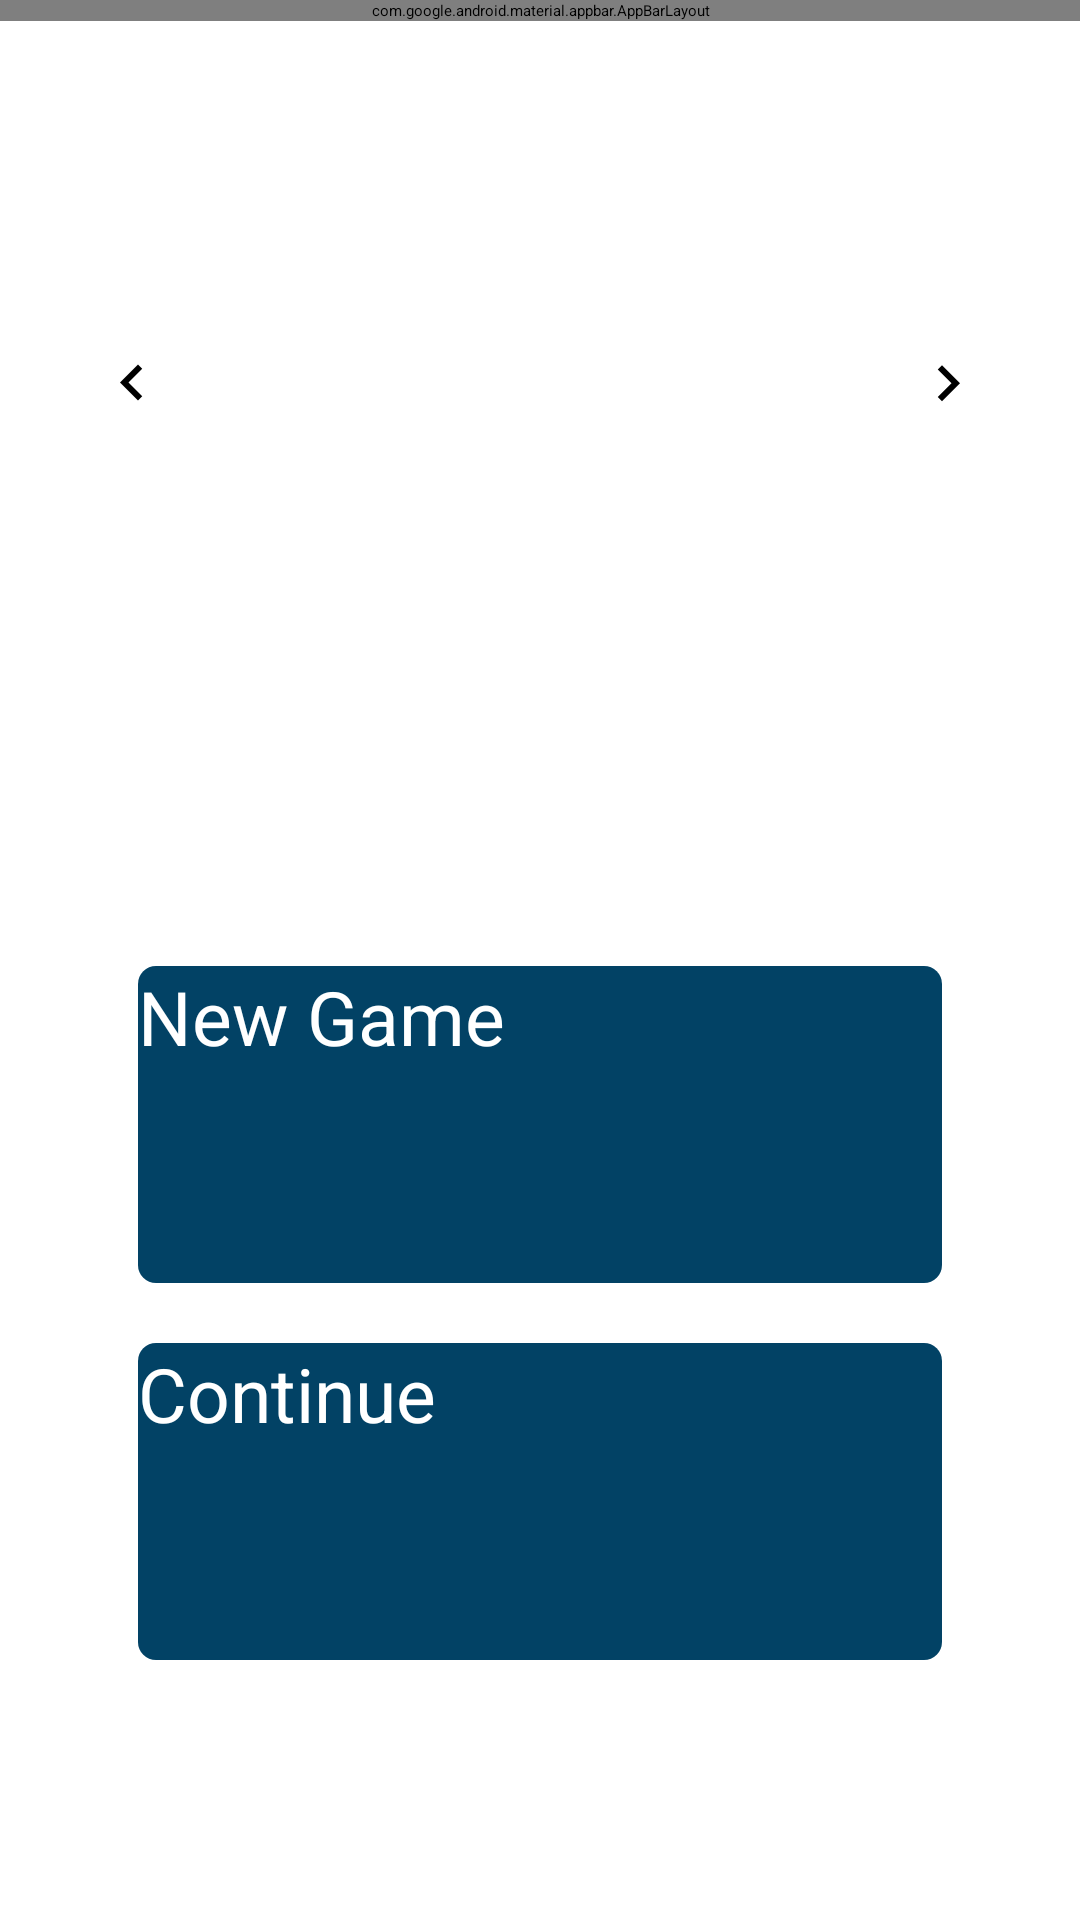

Android layout source for this screen:
<!-- AndroidManifest.xml: application theme PrivacyFriendlyCoreTheme -->
<!-- res/layout/activity_main_menu.xml -->
<?xml version="1.0" encoding="utf-8"?>
<android.support.v4.widget.DrawerLayout android:id="@+id/drawer_layout_main"
    android:layout_height="match_parent"
    android:layout_width="match_parent"
    android:fitsSystemWindows="true"
    tools:openDrawer="start"
    xmlns:android="http://schemas.android.com/apk/res/android"
    xmlns:tools="http://schemas.android.com/tools"
    xmlns:app="http://schemas.android.com/apk/res-auto">

    <android.support.design.widget.CoordinatorLayout
        xmlns:app="http://schemas.android.com/apk/res-auto"
        android:fitsSystemWindows="true"
        tools:context="tu_darmstadt.sudoku.ui.MainActivity"
        android:layout_height="match_parent"
        android:layout_width="match_parent">

        <android.support.design.widget.AppBarLayout
            android:id="@+id/appbar"
            android:layout_width="match_parent"
            android:layout_height="wrap_content"
            android:theme="@style/AppTheme.AppBarOverlay">

            <android.support.v7.widget.Toolbar
                android:id="@+id/toolbar"
                android:layout_width="match_parent"
                android:layout_height="?attr/actionBarSize"
                android:background="?attr/colorPrimary"
                app:popupTheme="@style/AppTheme.PopupOverlay">

            </android.support.v7.widget.Toolbar>


        </android.support.design.widget.AppBarLayout>

        <LinearLayout
            android:layout_height="match_parent"
            android:layout_width="match_parent"
            android:orientation="vertical"
            android:weightSum="10"
            android:id="@+id/main_content"
            style="?android:buttonBarStyle"
            app:layout_behavior="@string/appbar_scrolling_view_behavior">

            <RelativeLayout
                android:layout_width="fill_parent"
                android:layout_height="0dp"
                android:layoutDirection="ltr"
                android:layout_weight="4">

                <android.support.v4.view.ViewPager
                    android:id="@+id/scroller"

                    android:layout_width="match_parent"
                    android:layout_height="match_parent"
                    app:layout_behavior="@string/appbar_scrolling_view_behavior" />

                <ImageView
                    android:id="@+id/arrow_left"
                    android:layout_width="wrap_content"
                    android:layout_height="wrap_content"
                    android:src="@drawable/ic_keyboard_arrow_left_black_24dp"
                    android:layout_alignParentLeft="true"
                    android:layout_alignParentStart="true"
                    android:padding="@dimen/activity_horizontal_margin"
                    android:layout_marginStart="@dimen/activity_horizontal_margin"
                    android:layout_marginLeft="@dimen/activity_horizontal_margin"
                    android:layout_centerVertical="true"
                    android:onClick="onClick"/>
                <ImageView
                    android:id="@+id/arrow_right"
                    android:layout_width="wrap_content"
                    android:layout_height="wrap_content"
                    android:src="@drawable/ic_keyboard_arrow_right_black_24dp"
                    android:layout_alignParentRight="true"
                    android:layout_alignParentEnd="true"
                    android:padding="@dimen/activity_horizontal_margin"
                    android:layout_marginEnd="@dimen/activity_horizontal_margin"
                    android:layout_marginRight="@dimen/activity_horizontal_margin"
                    android:layout_centerVertical="true"
                    android:onClick="onClick"/>
            </RelativeLayout>
            <LinearLayout xmlns:android="http://schemas.android.com/apk/res/android"
                xmlns:tools="http://schemas.android.com/tools"
                android:layout_width="match_parent"
                android:layout_height="0px"
                android:layout_weight="6"
                android:paddingLeft="@dimen/activity_horizontal_margin"
                android:paddingRight="@dimen/activity_horizontal_margin"
                android:paddingTop="@dimen/activity_vertical_margin"
                android:paddingBottom="@dimen/activity_vertical_margin"
                tools:context="tu_darmstadt.sudoku.ui.MainActivity"
                android:orientation="vertical"
                android:weightSum="8"
                android:divider="#000"
                android:baselineAligned="false"
                android:gravity="center_horizontal">

                <RatingBar
                    android:layout_width="wrap_content"
                    android:id="@+id/difficultyBar"
                    android:layout_gravity="center_horizontal"
                    android:clickable="true"
                    android:numStars="3"
                    android:rating="1"
                    android:stepSize="1"
                    style="@style/RatingBar"/>

                <Button
                    android:textColor="@color/white"
                    android:layout_width="match_parent"
                    android:layout_height="0dp"
                    android:layout_marginLeft="@dimen/main_button_padding"
                    android:layout_marginRight="@dimen/main_button_padding"
                    android:text="@string/new_game"
                    android:textStyle="normal"
                    android:textSize="@dimen/text_size"
                    android:id="@+id/playButton"
                    android:layout_gravity="center_horizontal"
                    android:layout_weight="3"
                    android:onClick="onClick"
                    android:clickable="false"
                    android:elevation="10dp"
                    android:background="@drawable/standalone_button"/>

                <Button
                    android:textColor="@color/white"
                    android:layout_marginTop="20dp"
                    android:layout_width="match_parent"
                    android:layout_height="0dp"
                    android:layout_marginLeft="@dimen/main_button_padding"
                    android:layout_marginRight="@dimen/main_button_padding"
                    android:text="@string/menu_continue_game"
                    android:textStyle="normal"
                    android:textSize="@dimen/text_size"
                    android:id="@+id/continueButton"
                    android:layout_gravity="center_horizontal"
                    android:layout_weight="3"
                    android:onClick="onClick"
                    android:capitalize="none"
                    android:clickable="false"
                    android:background="@drawable/standalone_button"/>

                
                
            </LinearLayout>

        </LinearLayout>

    </android.support.design.widget.CoordinatorLayout>

    <android.support.design.widget.NavigationView
        android:id="@+id/nav_view_main"
        android:layout_width="wrap_content"
        android:layout_height="match_parent"
        android:layout_gravity="start"
        android:fitsSystemWindows="true"
        android:background="@color/white"
        app:menu="@menu/menu_drawer_main"
        app:headerLayout="@layout/nav_header" />

</android.support.v4.widget.DrawerLayout>
<!-- res/layout/nav_header.xml (included above) -->
<?xml version="1.0" encoding="utf-8"?>
<LinearLayout xmlns:android="http://schemas.android.com/apk/res/android"
    android:layout_width="match_parent"
    android:layout_height="@dimen/nav_header_height"
    android:background="@color/colorAccent"
    android:gravity="bottom"
    android:orientation="vertical"
    android:paddingBottom="@dimen/activity_vertical_margin"
    android:paddingTop="@dimen/activity_vertical_margin"
    android:theme="@style/ThemeOverlay.AppCompat.Dark">

    <RelativeLayout
        android:layout_width="match_parent"
        android:layout_height="wrap_content"
        android:background="#ffffff"
        android:paddingBottom="7dp"
        android:paddingTop="7dp">

        <ImageView
            android:id="@+id/imageView"
            android:layout_width="wrap_content"
            android:layout_height="wrap_content"
            android:contentDescription="App Logo"
            android:paddingEnd="@dimen/activity_horizontal_margin"
            android:paddingStart="@dimen/activity_horizontal_margin"
            android:src="@mipmap/ic_launcher"/>

        <TextView
            android:layout_width="wrap_content"
            android:layout_height="wrap_content"
            android:text="@string/Dame"
            android:textColor="@color/colorPrimaryDark"
            android:textSize="18sp"
            android:textAppearance="@style/TextAppearance.AppCompat.Body1"
            android:layout_centerVertical="true"
            android:layout_toRightOf="@+id/imageView"
            android:layout_toEndOf="@+id/imageView"/>

    </RelativeLayout>

</LinearLayout>
<!-- resources referenced by this layout -->
<resources>
  <color name="colorAccent">#0274B2</color>
  <color name="colorPrimaryDark">#024265</color>
  <color name="white">#ffffff</color>
  <dimen name="activity_horizontal_margin">16dp</dimen>
  <dimen name="activity_vertical_margin">16dp</dimen>
  <dimen name="main_button_padding">30dp</dimen>
  <dimen name="nav_header_height">160dp</dimen>
  <dimen name="text_size">25sp</dimen>
  <!-- drawable ic_keyboard_arrow_left_black_24dp (drawable) -->
  <vector xmlns:android="http://schemas.android.com/apk/res/android"
      android:width="24dp"
      android:height="24dp"
      android:viewportWidth="24.0"
      android:viewportHeight="24.0">
      <path
          android:fillColor="#FF000000"
          android:pathData="M15.41,16.09l-4.58,-4.59 4.58,-4.59L14,5.5l-6,6 6,6z"/>
  </vector>
  <!-- drawable ic_keyboard_arrow_right_black_24dp (drawable) -->
  <vector xmlns:android="http://schemas.android.com/apk/res/android"
      android:width="24dp"
      android:height="24dp"
      android:viewportWidth="24.0"
      android:viewportHeight="24.0">
      <path
          android:fillColor="#FF000000"
          android:pathData="M8.59,16.34l4.58,-4.59 -4.58,-4.59L10,5.75l6,6 -6,6z"/>
  </vector>
  <!-- drawable standalone_button (drawable) -->
  <?xml version="1.0" encoding="utf-8"?>
  <selector xmlns:android="http://schemas.android.com/apk/res/android" >
      <item android:state_selected="true">
          <shape>
              <solid android:color="@color/cellSelect" />
              <corners android:radius="6dp" />
          </shape>
      </item>
      <item android:state_pressed="true">
          <shape>
              <solid android:color="@color/dot_dark_screen" />
              <corners android:radius="6dp" />
          </shape>
      </item>
      
      <item>
          <shape >
              <solid
                  android:color="@color/colorPrimary" />
              <corners android:radius="6dp" />
          </shape>
      </item>
  </selector>
  <!-- mipmap ic_launcher: png bitmap (mipmap-hdpi, 4164 bytes) -->
  <string name="Dame">Checkers</string>
  <string name="menu_continue_game">Continue</string>
  <string name="new_game">New Game</string>
  <style name="AppTheme.AppBarOverlay" parent="ThemeOverlay.AppCompat.Dark.ActionBar" />
  <style name="AppTheme.PopupOverlay" parent="ThemeOverlay.AppCompat.Light" />
  <style name="RatingBar" parent="RatingBarStyle">
          <item name="android:minHeight">50dp</item>
          <item name="android:maxHeight">50dp</item>
          <item name="android:layout_height">50dp</item>
      </style>
  <color name="cellSelect">#8aa5ce</color>
  <color name="dot_dark_screen">#026499</color>
  <color name="colorPrimary">#024265</color>
  <style name="RatingBarStyle" parent="@android:style/Widget.RatingBar">
          <item name="android:progressDrawable">@drawable/ratingbar</item>
      </style>
  <!-- drawable ratingbar (drawable) -->
  <?xml version="1.0" encoding="utf-8"?>
  <layer-list xmlns:android="http://schemas.android.com/apk/res/android">
  </layer-list>
</resources>
